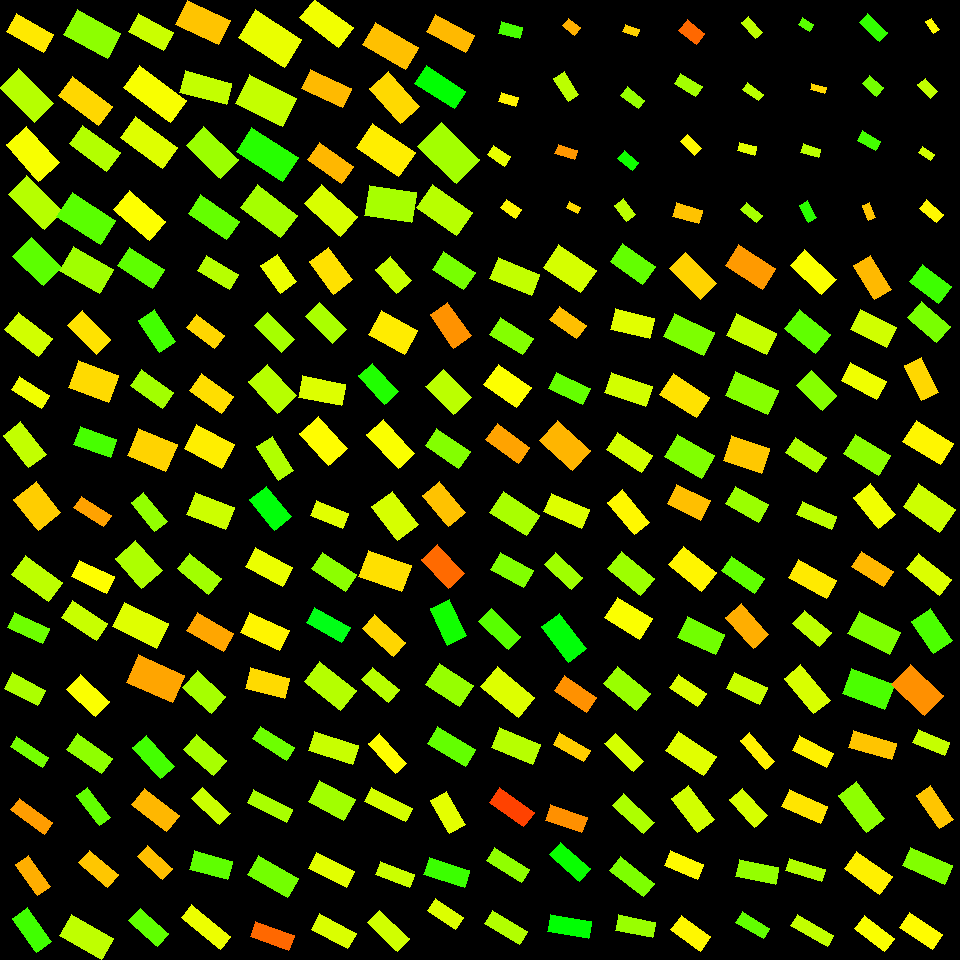

Data behind this chart, as committed beside it:
, angleRotated, color, length, logWidthLengthRatio, x, y, centerX, centerY, width, lengthRotatedProjectX, widthRotatedProjectX, lengthRotatedProjectY, widthRotatedProjectY, vertexRightBottom, vertexRightTop, vertexLeftBottom, vertexLeftTop
0, 0.7665, 0.2726, 42.58, -0.4911, 37.33, 261.8, 30, 270, 26.06, 30.67, 18.08, 29.54, 18.77, (61, 267), (43, 285), (31, 237), (12, 256)
1, 0.6803, 0.1962, 42.84, -0.6396, 28.52, 334.3, 30, 330, 22.6, 33.3, 14.21, 26.95, 17.57, (52, 338), (38, 356), (18, 312), (4, 329)
2, 0.5688, 0.1749, 35.27, -0.831, 30.64, 392, 30, 390, 15.36, 29.72, 8.275, 19, 12.95, (49, 395), (41, 408), (19, 376), (11, 389)
3, 0.9135, 0.2064, 41.13, -0.6286, 24.79, 444.9, 30, 450, 21.94, 25.13, 17.37, 32.56, 13.4, (46, 454), (28, 467), (20, 421), (3, 435)
4, 0.8922, 0.1346, 39.42, -0.3203, 37.32, 506, 30, 510, 28.62, 24.75, 22.28, 30.69, 17.96, (60, 512), (38, 530), (36, 481), (13, 499)
5, 0.632, 0.2096, 45.65, -0.6383, 36.9, 578.3, 30, 570, 24.11, 36.83, 14.24, 26.97, 19.45, (62, 582), (48, 601), (25, 555), (11, 574)
6, 0.4372, 0.2614, 38.25, -0.7991, 28.32, 628, 30, 630, 17.2, 34.66, 7.284, 16.2, 15.59, (49, 628), (42, 643), (14, 612), (7, 627)
7, 0.4878, 0.2208, 37, -0.7573, 24.84, 689.1, 30, 690, 17.35, 32.68, 8.131, 17.34, 15.33, (45, 690), (37, 705), (12, 672), (4, 688)
8, 0.525, 0.2283, 45.66, -0.4861, 86.32, 269.9, 90, 270, 28.08, 39.51, 14.08, 22.89, 24.3, (113, 269), (99, 293), (73, 246), (59, 270)
9, 0.7864, 0.1479, 40.51, -0.6765, 89.32, 332.5, 90, 330, 20.6, 28.62, 14.58, 28.67, 14.55, (110, 339), (96, 354), (82, 310), (67, 325)
10, 0.3546, 0.1426, 42.83, -0.4045, 93.41, 381.4, 90, 390, 28.58, 40.17, 9.926, 14.87, 26.8, (118, 375), (108, 402), (78, 360), (68, 387)
11, 0.3489, 0.2864, 39.18, -0.7112, 95.27, 442.2, 90, 450, 19.24, 36.82, 6.578, 13.4, 18.08, (116, 439), (110, 457), (80, 426), (73, 444)
12, 0.5805, 0.106, 35.3, -0.9425, 92.49, 511.5, 90, 510, 13.75, 29.51, 7.542, 19.36, 11.5, (111, 515), (103, 526), (81, 496), (73, 507)
13, 0.445, 0.1666, 38.31, -0.7614, 93.1, 576.7, 90, 570, 17.89, 34.58, 7.701, 16.49, 16.15, (114, 576), (106, 593), (79, 560), (71, 576)
14, 0.5805, 0.202, 41.58, -0.7264, 84.51, 620.8, 90, 630, 20.11, 34.77, 11.03, 22.81, 16.82, (107, 623), (96, 640), (72, 600), (61, 617)
15, 0.7685, 0.1687, 39.76, -0.6505, 88.08, 695.6, 90, 690, 20.75, 28.59, 14.42, 27.64, 14.92, (109, 701), (95, 716), (80, 674), (66, 689)
16, 0.5798, 0.2713, 41.64, -0.6239, 140.9, 267.8, 150, 270, 22.31, 34.83, 12.23, 22.81, 18.67, (164, 269), (152, 288), (129, 247), (117, 265)
17, 0.9826, 0.2899, 39.04, -0.7052, 156.9, 331, 150, 330, 19.29, 21.66, 16.05, 32.48, 10.7, (175, 341), (159, 352), (154, 309), (138, 320)
18, 0.6192, 0.2271, 39.62, -0.704, 152.1, 388.6, 150, 390, 19.6, 32.27, 11.37, 23, 15.96, (173, 392), (162, 408), (141, 369), (130, 385)
19, 0.3956, 0.1385, 42.19, -0.374, 152.1, 449.8, 150, 450, 29.02, 38.93, 11.19, 16.26, 26.78, (177, 444), (165, 471), (138, 428), (127, 455)
20, 0.8833, 0.2366, 37.41, -0.8457, 149.2, 512.2, 150, 510, 16.06, 23.74, 12.41, 28.91, 10.19, (167, 521), (154, 531), (143, 492), (131, 502)
21, 0.847, 0.2202, 39.9, -0.3865, 138.8, 564.6, 150, 570, 27.11, 26.42, 20.31, 29.9, 17.95, (162, 570), (141, 588), (135, 540), (115, 558)
22, 0.4556, 0.1871, 48.91, -0.5755, 140.9, 625.3, 150, 630, 27.51, 43.92, 12.1, 21.52, 24.7, (168, 623), (156, 648), (124, 602), (112, 626)
23, 0.423, 0.108, 50.33, -0.5177, 155.2, 678.8, 150, 690, 29.99, 45.89, 12.31, 20.66, 27.35, (184, 675), (172, 702), (138, 654), (126, 682)
24, 0.5467, 0.2135, 37.57, -0.7754, 218.4, 272.5, 210, 270, 17.3, 32.1, 8.995, 19.53, 14.78, (238, 274), (229, 289), (206, 255), (197, 270)
25, 0.6519, 0.1404, 34.86, -0.7287, 205.5, 331.5, 210, 330, 16.82, 27.71, 10.21, 21.15, 13.37, (224, 335), (214, 348), (196, 314), (186, 327)
26, 0.6052, 0.1451, 39.66, -0.6446, 211.4, 393.7, 210, 390, 20.82, 32.62, 11.84, 22.57, 17.12, (233, 396), (221, 413), (201, 373), (189, 390)
27, 0.488, 0.1558, 42.51, -0.4697, 209.1, 446.4, 210, 450, 26.58, 37.55, 12.46, 19.93, 23.48, (234, 444), (221, 468), (196, 424), (184, 448)
28, 0.3763, 0.1997, 41.7, -0.592, 210.5, 511.1, 210, 510, 23.07, 38.79, 8.478, 15.32, 21.46, (234, 507), (225, 529), (195, 492), (186, 514)
29, 0.6741, 0.2277, 40.71, -0.6928, 199.4, 573.7, 210, 570, 20.36, 31.81, 12.71, 25.41, 15.91, (221, 578), (208, 594), (189, 553), (177, 568)
30, 0.5227, 0.1088, 42.03, -0.7004, 210.1, 631.9, 210, 630, 20.86, 36.41, 10.41, 20.98, 18.08, (233, 633), (223, 651), (197, 612), (186, 630)
31, 0.7354, 0.2244, 38.32, -0.5522, 204.3, 692, 210, 690, 22.06, 28.42, 14.8, 25.71, 16.36, (225, 696), (211, 713), (197, 670), (182, 687)
32, 0.9517, 0.1786, 33.91, -0.5075, 278.8, 273.8, 270, 270, 20.41, 19.67, 16.62, 27.61, 11.84, (296, 281), (280, 293), (277, 254), (260, 265)
33, 0.7851, 0.2243, 38.36, -0.7442, 274.7, 332.2, 270, 330, 18.23, 27.13, 12.88, 27.12, 12.89, (294, 339), (281, 352), (267, 312), (254, 325)
34, 0.819, 0.2132, 43.11, -0.5074, 272.4, 388.7, 270, 390, 25.95, 29.44, 18.96, 31.49, 17.72, (296, 395), (277, 413), (267, 364), (248, 381)
35, 1.007, 0.218, 40.5, -0.7956, 275.4, 458.6, 270, 450, 18.28, 21.66, 15.44, 34.22, 9.773, (293, 470), (278, 480), (272, 436), (256, 446)
36, 0.8913, 0.3403, 39.12, -0.5695, 270.6, 508.2, 270, 510, 22.14, 24.58, 17.22, 30.43, 13.91, (291, 516), (274, 530), (266, 486), (249, 499)
37, 0.492, 0.1796, 42.76, -0.6804, 269, 567.1, 270, 570, 21.65, 37.69, 10.23, 20.2, 19.09, (292, 567), (282, 586), (255, 547), (245, 566)
38, 0.4288, 0.1607, 43.43, -0.6425, 264.8, 631.4, 270, 630, 22.84, 39.5, 9.498, 18.06, 20.78, (289, 630), (279, 650), (249, 612), (240, 632)
39, 0.2548, 0.143, 40.37, -0.6477, 267.8, 683.3, 270, 690, 21.12, 39.07, 5.324, 10.18, 20.44, (289, 678), (284, 698), (250, 667), (245, 688)
40, 0.9338, 0.1475, 40.09, -0.516, 331.2, 270.9, 330, 270, 23.93, 23.85, 19.24, 32.23, 14.24, (352, 279), (333, 294), (328, 247), (309, 261)
41, 0.79, 0.2221, 37.81, -0.6264, 326, 323, 330, 330, 20.21, 26.61, 14.36, 26.86, 14.22, (346, 329), (332, 343), (319, 302), (305, 316)
42, 0.1952, 0.1887, 44.12, -0.6918, 322, 390.8, 330, 390, 22.09, 43.28, 4.284, 8.557, 21.67, (345, 384), (341, 405), (302, 375), (298, 397)
43, 0.8327, 0.1659, 43.57, -0.5374, 323.7, 440.8, 330, 450, 25.46, 29.31, 18.83, 32.23, 17.13, (347, 448), (328, 465), (318, 416), (299, 433)
44, 0.3701, 0.1858, 34.4, -0.7479, 329.3, 514.5, 330, 510, 16.28, 32.07, 5.891, 12.45, 15.18, (348, 513), (342, 528), (316, 500), (310, 515)
45, 0.5875, 0.2418, 40.39, -0.7289, 334.1, 571.8, 330, 570, 19.49, 33.62, 10.8, 22.39, 16.22, (356, 574), (345, 591), (322, 552), (311, 568)
46, 0.5032, 0.348, 40.79, -0.8291, 328.3, 625, 330, 630, 17.81, 35.74, 8.586, 19.67, 15.6, (350, 627), (341, 642), (314, 607), (306, 622)
47, 0.6595, 0.2146, 46.21, -0.6041, 330.1, 685.9, 330, 690, 25.25, 36.52, 15.47, 28.31, 19.96, (356, 690), (340, 710), (319, 661), (304, 681)
48, 0.8367, 0.2029, 32.04, -0.4846, 393.5, 275.1, 390, 270, 19.73, 21.46, 14.65, 23.79, 13.22, (411, 280), (396, 293), (390, 256), (375, 269)
49, 0.4997, 0.1546, 40.77, -0.3986, 393, 332.2, 390, 330, 27.37, 35.78, 13.11, 19.54, 24.02, (417, 330), (404, 354), (381, 310), (368, 334)
50, 0.8449, 0.312, 38.05, -0.7161, 378.5, 383.9, 390, 390, 18.59, 25.26, 13.91, 28.46, 12.34, (398, 391), (384, 404), (372, 363), (358, 375)
51, 0.8268, 0.1697, 46, -0.7326, 390.7, 443.7, 390, 450, 22.11, 31.16, 16.27, 33.85, 14.98, (414, 453), (398, 468), (383, 419), (366, 434)
52, 0.9149, 0.1933, 42.66, -0.5014, 395.2, 516, 390, 510, 25.84, 26.02, 20.48, 33.81, 15.76, (418, 524), (397, 540), (392, 491), (371, 506)
53, 0.3412, 0.1467, 45.49, -0.487, 385, 571.1, 390, 570, 27.95, 42.87, 9.354, 15.22, 26.34, (411, 565), (401, 591), (368, 550), (358, 576)
54, 0.7395, 0.1401, 41.93, -0.8038, 384.1, 635.5, 390, 630, 18.77, 30.98, 12.65, 28.26, 13.87, (405, 642), (393, 656), (374, 614), (362, 628)
55, 0.6885, 0.2127, 35.08, -0.7348, 380.5, 684.6, 390, 690, 16.83, 27.09, 10.69, 22.29, 12.99, (399, 689), (388, 702), (372, 667), (361, 679)
56, 0.5857, 0.2553, 37.67, -0.5994, 453.9, 270.9, 450, 270, 20.69, 31.4, 11.44, 20.82, 17.24, (475, 272), (463, 289), (443, 251), (432, 269)
57, 0.9552, 0.09565, 40.84, -0.6646, 450.8, 325.3, 450, 330, 21.01, 23.58, 17.15, 33.34, 12.13, (471, 335), (453, 348), (447, 302), (430, 314)
58, 0.7972, 0.2111, 40.2, -0.4955, 448.5, 392, 450, 390, 24.49, 28.09, 17.52, 28.76, 17.11, (471, 397), (453, 414), (443, 369), (425, 386)
59, 0.5934, 0.2472, 40.6, -0.6792, 447.6, 448.6, 450, 450, 20.58, 33.66, 11.51, 22.7, 17.07, (470, 451), (458, 468), (436, 428), (425, 445)
... 196 more rows
